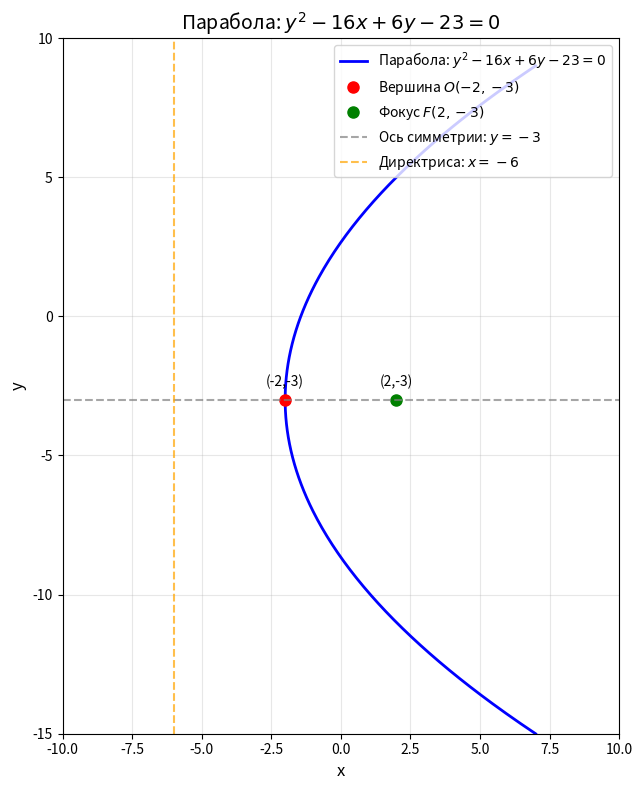

This chart was generated by the following Python code:
import matplotlib.pyplot as plt
import numpy as np
import sympy as sp

# Определение параметров
x0, y0 = -2, -3
p = 4

# Создание графика
fig, ax = plt.subplots(figsize=(10, 8))

# Генерация точек для параболы
# Из уравнения: (y + 3)^2 = 16(x + 2) => x = (y + 3)^2/16 - 2
y_vals = np.linspace(-15, 9, 400)
x_vals = (y_vals + 3)**2 / 16 - 2

# Построение параболы
ax.plot(x_vals, y_vals, 'b-', linewidth=2, label='Парабола: $y^2 - 16x + 6y - 23 = 0$')

# Вершина
ax.plot(x0, y0, 'ro', markersize=8, label=f'Вершина $O({x0},{y0})$')

# Фокус
focus_x, focus_y = x0 + p, y0
ax.plot(focus_x, focus_y, 'go', markersize=8, label=f'Фокус $F({focus_x},{focus_y})$')

# Ось симметрии
ax.axhline(y=y0, color='gray', linestyle='--', alpha=0.7, label=f'Ось симметрии: $y = {y0}$')

# Директриса
directrix_x = x0 - p
ax.axvline(x=directrix_x, color='orange', linestyle='--', alpha=0.7, label=f'Директриса: $x = {directrix_x}$')

# Настройка графика
ax.set_xlabel('x', fontsize=12)
ax.set_ylabel('y', fontsize=12)
ax.set_title('Парабола: $y^2 - 16x + 6y - 23 = 0$', fontsize=14)

# Сетка и легенда
ax.grid(True, alpha=0.3)
ax.legend(loc='upper right', fontsize=10)
ax.set_aspect('equal')

# Настройка пределов осей
ax.set_xlim(-10, 10)
ax.set_ylim(-15, 10)

# Подписи
ax.text(x0, y0+0.5, f'({x0},{y0})', fontsize=10, ha='center')
ax.text(focus_x, focus_y+0.5, f'({focus_x},{focus_y})', fontsize=10, ha='center')

plt.tight_layout()
plt.savefig('parabola_plot.png', dpi=300, bbox_inches='tight')
plt.show()
